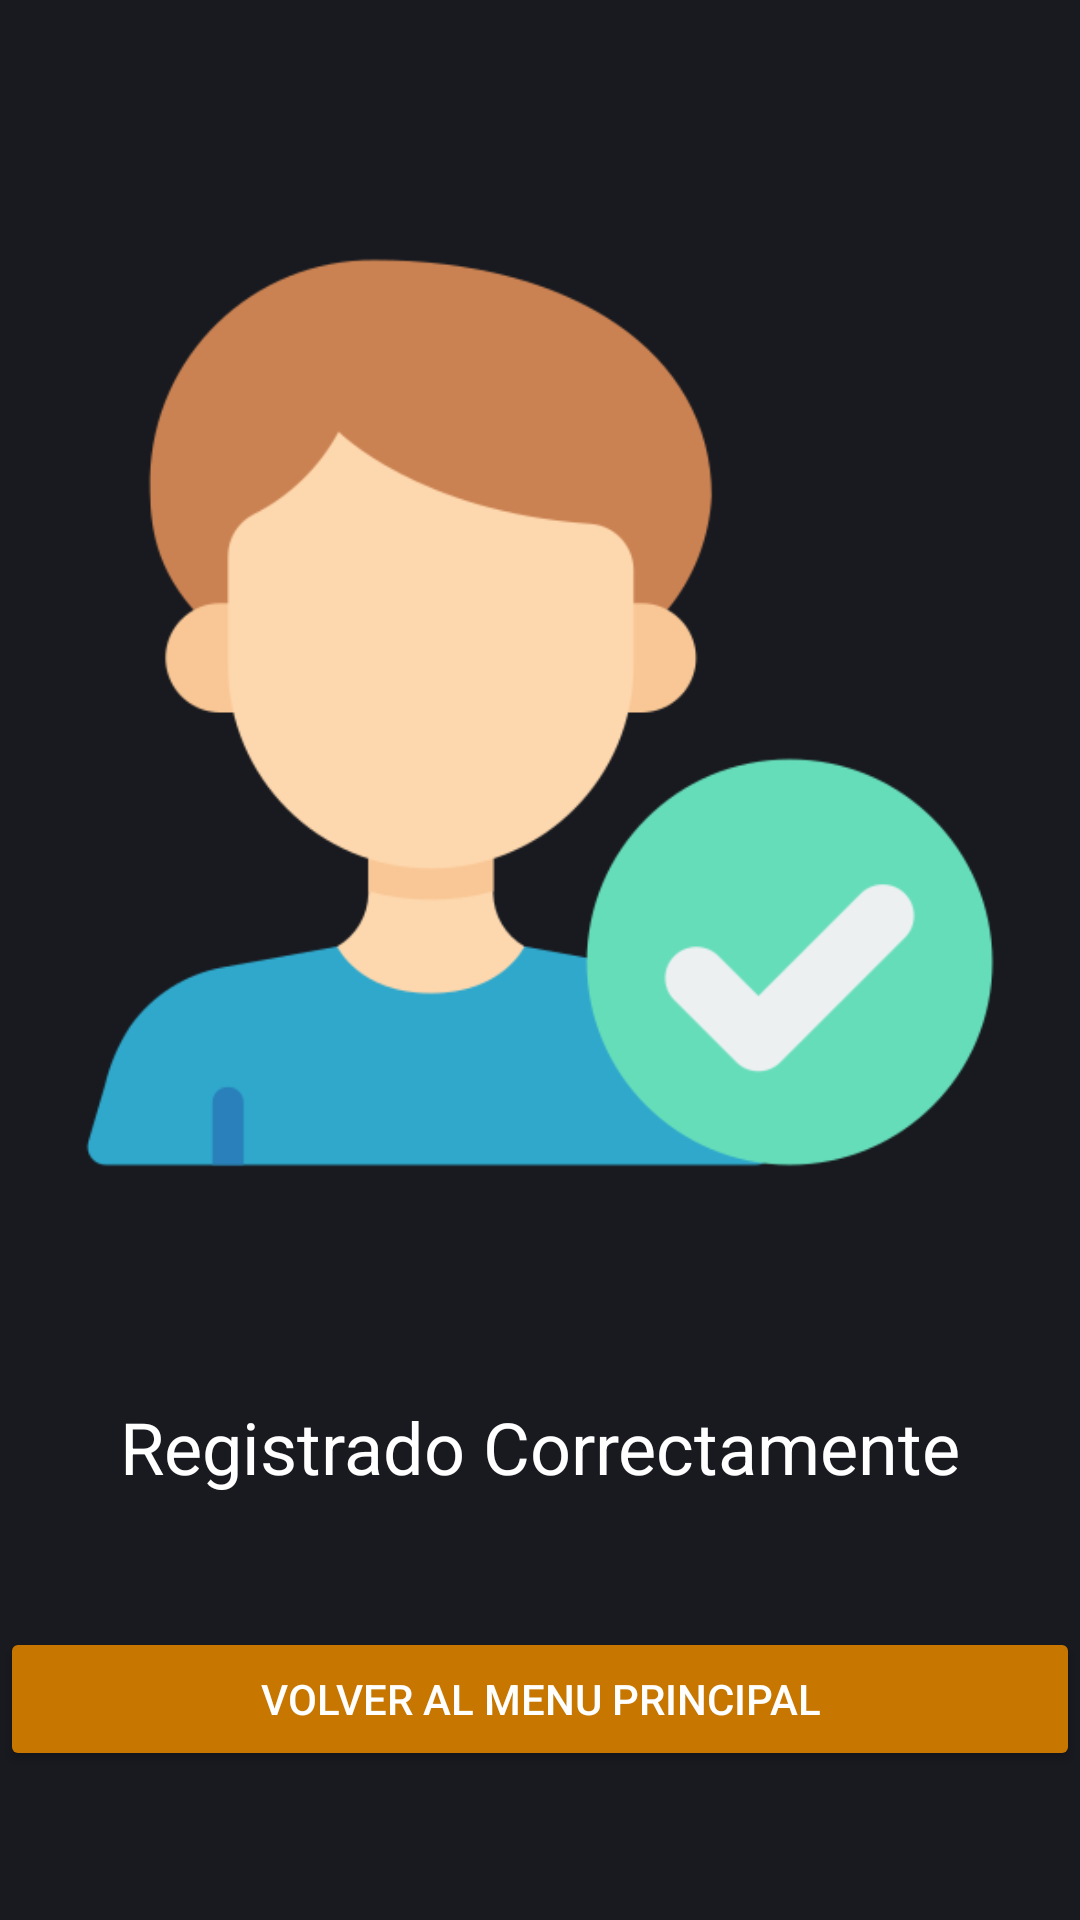

Write the Android layout XML for this screen, with the resource values it uses.
<!-- AndroidManifest.xml: application theme Theme.Food_front -->
<!-- res/layout/fragment_success_registry.xml -->
<?xml version="1.0" encoding="utf-8"?>
<androidx.constraintlayout.widget.ConstraintLayout xmlns:android="http://schemas.android.com/apk/res/android"
    xmlns:app="http://schemas.android.com/apk/res-auto"
    xmlns:tools="http://schemas.android.com/tools"
    android:id="@+id/main"
    android:layout_width="match_parent"
    android:layout_height="match_parent"
    android:background="@color/bg_dark"
    android:textAlignment="center"
    tools:context=".MainActivity">

    <ImageView
        android:id="@+id/imageView"
        android:layout_width="0dp"
        android:layout_height="335dp"
        android:layout_marginStart="24dp"
        android:layout_marginTop="70dp"
        android:layout_marginEnd="24dp"
        app:layout_constraintEnd_toEndOf="parent"
        app:layout_constraintStart_toStartOf="parent"
        app:layout_constraintTop_toTopOf="parent"
        app:srcCompat="@drawable/user" />

    <Button
        android:id="@+id/button"
        android:layout_width="0dp"
        android:layout_height="wrap_content"
        android:layout_marginTop="96dp"
        android:layout_marginBottom="102dp"
        android:backgroundTint="#C77600"
        android:text="Volver al Menu Principal"
        android:textColor="@color/white"
        app:layout_constraintBottom_toBottomOf="parent"
        app:layout_constraintEnd_toEndOf="parent"
        app:layout_constraintStart_toStartOf="parent"
        app:layout_constraintTop_toBottomOf="@+id/textView2" />

    <TextView
        android:id="@+id/textView2"
        android:layout_width="wrap_content"
        android:layout_height="wrap_content"
        android:layout_marginTop="61dp"
        android:fontFamily="sans-serif"
        android:text="Registrado Correctamente"
        android:textColor="@color/white"
        android:textSize="24sp"
        app:layout_constraintEnd_toEndOf="parent"
        app:layout_constraintStart_toStartOf="parent"
        app:layout_constraintTop_toBottomOf="@+id/imageView" />

</androidx.constraintlayout.widget.ConstraintLayout>
<!-- resources referenced by this layout -->
<resources>
  <color name="bg_dark">#181A20</color>
  <color name="white">#FFFFFFFF</color>
  <!-- drawable user: png bitmap (drawable, 22510 bytes) -->
  <style name="Theme.Food_front" parent="Base.Theme.Food_front" />
  <style name="Base.Theme.Food_front" parent="Theme.Material3.DayNight.NoActionBar">
          
          
          <item name="android:activityOpenEnterAnimation">@android:anim/fade_in</item>
          <item name="android:statusBarColor">@color/bg_dark</item>
          <item name="android:windowLightStatusBar">false</item>
      </style>
</resources>
